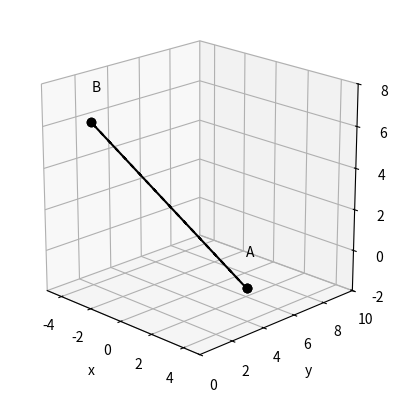
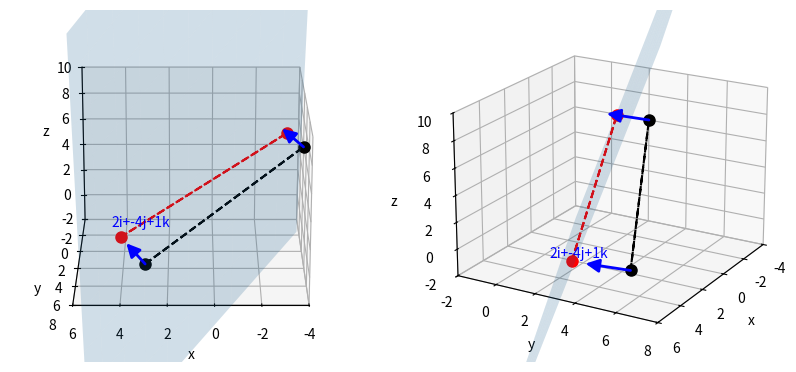

Here is the Python script that generated these plots, in order:
#!/usr/bin/env python
# coding: utf-8

# # Projection 1
# 
# We have seen how maths (and Python) can be used to transform coordinates in 2D and 3D. Projection is the process of representing all or part of a 3D object on a 2D screen. Projection shares some common features with 2D and 3D transformations: it commonly uses specific matrix forms in order to perform specific operations.
# 
# In this workbook we will consider the first of two different types of projection, and the resulting impact on the projected image.

# In[1]:


## Libraries
import numpy as np
import math 
import matplotlib.pyplot as plt
import sympy as sym
from mpl_toolkits.mplot3d import Axes3D
from matplotlib.patches import FancyArrowPatch
from mpl_toolkits.mplot3d import proj3d
from sympy import sin, cos, Matrix


# In[2]:


class Arrow3D(FancyArrowPatch):
    def __init__(self, xs, ys, zs, *args, **kwargs):
        super().__init__((0,0), (0,0), *args, **kwargs)
        self._verts3d = xs, ys, zs

    def do_3d_projection(self, renderer=None):
        xs3d, ys3d, zs3d = self._verts3d
        xs, ys, zs = proj3d.proj_transform(xs3d, ys3d, zs3d, self.axes.M)
        self.set_positions((xs[0],ys[0]),(xs[1],ys[1]))

        return np.min(zs)


# ## Orthoganol Projection
# 
# 

# In orthoganol projection, the direction of projection is always perpendicular to the view plane. This type of projection *preserves lines and angles* of the original object, but will lose depth information. As such, orthoganol projection is common to subjects like architecture or in the technical drawing of complex objects, used as plans to create real objects.
# 
# In the lectures, we learned that the homogenous coordinate transformation matrix, $T_{\rm{orth}}$ is required to orthoganolly project any general point onto a plane whose equation is $ax+by+cz=d$. This matrix takes the form:
# 
# $$
# T_{\rm{orth}}=
# 	\begin{pmatrix}
# 	(b^2+c^2) & -ab & -ac  & 0 \\
# 	-ab & (a^2+c^2) & -bc & 0 \\
# 	-ac & -bc & (a^2+b^2) & 0 \\
#      ad & bd & cd & (a^2+b^2+c^2)
# 	\end{pmatrix}.
# $$
# 
# Let's examine this in operation with an example:
# 
# ### Lecture Example:
# **Calculate the images of the points $(3,5,-1)$ and $(-4,2,6)$ when projected onto the plane $-2x+4y-z=3$**.
# 
# We can begin this problem by creating the array of points to project:

# In[3]:


x_vals = np.array([3, -4])
y_vals = np.array([5, 2])
z_vals = np.array([-1, 6])
p = np.array([x_vals, y_vals, z_vals])


# We can even view these points, and the line joining them, using Python:

# In[4]:


lx=np.append(x_vals,x_vals[0]) #drawing the line between the last and first coord
ly=np.append(y_vals,y_vals[0])
lz=np.append(z_vals,z_vals[0])
ax = plt.figure().add_subplot(projection='3d')
ax.view_init(elev=20, azim=315, roll=0)
ax.plot(lx, ly, lz, 'ko', linestyle="--")
ax.plot(x_vals, y_vals, z_vals, 'ko')
ax.text(lx[0]-1, ly[0]+1, lz[0]+1, "A", c='k')
ax.text(lx[1]-1, ly[1]+1, lz[1]+1, "B", c='k')
ax.set_xlabel('x')
ax.set_ylabel('y')
ax.set_zlabel('z')
ax.axes.set_xlim3d(left=-5, right=5) 
ax.axes.set_ylim3d(bottom=0, top=10) 
ax.axes.set_zlim3d(bottom=-2, top=8)
plt.gca().set_aspect('equal')
plt.show()


# We will create a matrix of positions in homogenous coordinates, ready to be transformed:

# In[5]:


nr = [1 for x in range(len(x_vals))]
hp = np.vstack([p, nr])
print(hp.transpose())


# Using the matrix shown above, we can fill out the orthoganol transformation matrix, letting Python do the hard work:

# In[6]:


a = -2
b = 4
c = -1
d = 3
T_orth = np.matrix([[b*b+c*c, -a*b, -a*c, 0],
            [-a*b, a*a+c*c, -b*c, 0],
            [-a*c, -b*c, a*a+b*b, 0],
            [a*d, b*d, c*d, a*a+b*b+c*c]])
print(T_orth)


# Once created, we take the coordinates and post-multiply by $T_{\rm{orth}}$

# In[7]:


rp = hp.transpose()*T_orth
print(rp)


# Final step to calculating the coordinates is to then switch from homogenous coordinates back to Cartesians, dividing all terms by the values in the final column:

# In[8]:


rph = rp/rp[:,3:]
print(rph)


# These values match those given in the lecture example. One thing that we need to consider checking is that these coordinates *satisfy the plane equation*. Python can help us with this. With a pen and paper, we would substitute each $x$, $y$, $z$ value into the plane equation and verify that it results in the correct RHS.
# 
# We can do something similar in Python; if $x$, $y$, $z$ values are correct, then $ax+by+cz-d$ must equal zero, so we will check if both sets of coordinates satisfy this requirement in one go:

# In[9]:


print(np.isclose(a*rph[:,0]+b*rph[:,1]+c*rph[:,2]-d, 0.0))


# The `np.isclose` function returns "true" if the difference between the two arguments is negligible. As you can see, Python is confident that these positions satisfy the plane equation, implying that we have likely carried out our projection successfully.
# 
# ### Plotting
# 
# 
# Displaying orthoganol projections in 3D is tricky to do in Python: remember we are projecting a 3D line onto another 3D object, then attempting to display the result in 2D.
# 
# Orthoganol projection is always carried out along the normal to the plane. To illustrate this, we will display the plane, the original points, the projected points and the (unit) normal for this plane. The viewing angle (and the range over which the plane is calculated/displayed) can mean that sometimes visualising this plot produces confusing results.
# 
# First let's calculate the unit normal:

# In[10]:


n = [a,b,c]
nh = n/np.linalg.norm(n)


# The unit normal is easier to work with on plots, as it has a specific length in space (unit or length one).
# 
# Next we'll convert our projected positions into a series of points and a line linking them ready to be displayed:

# In[11]:


newp = rph[:,0:3].transpose()
x_vals1 = np.squeeze(np.asarray(newp[0,:]))
y_vals1 = np.squeeze(np.asarray(newp[1,:]))
z_vals1 = np.squeeze(np.asarray(newp[2,:]))
slx=np.append(x_vals1,x_vals1[0])
sly=np.append(y_vals1,y_vals1[0])
slz=np.append(z_vals1,z_vals1[0])


# To display the plane, we have to create a 3D mesh of positions. We will make a grid of $x$ and $y$ positions over a certain range of values, and use the equation of the plane to calculate the $z$-values for each gridpoint. This will give us a series of 3D locations passed by this plane.

# In[12]:


xr = [-4,6]
yr = [-2,8]
zr = [-1,5]
#need to set up mesh for plotting plane over range of x, y
x = np.linspace(xr[0],xr[1],50)
y = np.linspace(yr[0],yr[1],50)
X,Y = np.meshgrid(x,y)
Z = (d - a*X - b*Y) / c


# Now we can bring all these features together in two plots, showing different views of the same objects (just to illustrate anticipated behaviour):

# In[13]:


fig, axs = plt.subplots(1, 2, subplot_kw={'projection': '3d'}, figsize=(10,8))

vstring="{}i+{}j+{}k".format(-a,-b,-c)

# Plot the data
for ax in axs:
    ax.plot(lx, ly, lz, 'ko', linestyle="--")
    ax.plot(x_vals, y_vals, z_vals, 'ko', markersize=8)
    ax.plot(slx, sly, slz, 'ro', linestyle="--")
    ax.plot(x_vals1, y_vals1, z_vals1, 'ro', markersize=8)
    ax.set_xlabel('x')
    ax.set_ylabel('y')
    ax.set_zlabel('z')
    surf = ax.plot_surface(X, Y, Z, 
                        rstride=5, cstride=5,
                        alpha=0.2,
                        linewidth=0,
                        antialiased=True,
                        vmin=0
                          )
    ax.axes.set_xlim3d(left=xr[0], right=xr[1]) 
    ax.axes.set_ylim3d(bottom=yr[0], top=yr[1]) 
    ax.axes.set_zlim3d(bottom=2*zr[0], top=2*zr[1])
    arrow_prop_dict = dict(mutation_scale=20, arrowstyle='-|>', color='b', shrinkA=0, shrinkB=0, linewidth=2)
    mya1 = Arrow3D([hp[0,0], hp[0,0]-2*nh[0]], [hp[1,0], hp[1,0]-2*nh[1]], [hp[2,0], hp[2,0]-2*nh[2]], **arrow_prop_dict)
    mya2 = Arrow3D([hp[0,1], hp[0,1]-2*nh[0]], [hp[1,1], hp[1,1]-2*nh[1]], [hp[2,1], hp[2,1]-2*nh[2]], **arrow_prop_dict)
    ax.text(rph[0,0]-nh[0], rph[0,1]-nh[1], rph[0,2]-nh[2], vstring, c='b')
    ax.add_artist(mya1)
    ax.add_artist(mya2)

axs[0].view_init(elev=20., azim=90) 
axs[1].view_init(elev=20., azim=30)

plt.show()


# From the images, you can see that the points and line joining them (black) is projected on to the plane along the normal to the plane, resulting in the red projected points. 
# 
# Be careful if you rotate this plot: the plane was only calculated over a specific grid of positions, so it may look odd depending on the viewing angle. Python is okay for rough visualisations, but is not really designed for fully interative 3D graphics in the same way as game engines or other software. Python users have limited control of the camera, and have to instead rotate the object. The red points don't always look completely aligned with the plane: this is purely an artefact of how we have tried to display an infinitely big plane over a short range of positions.

# In[ ]:
